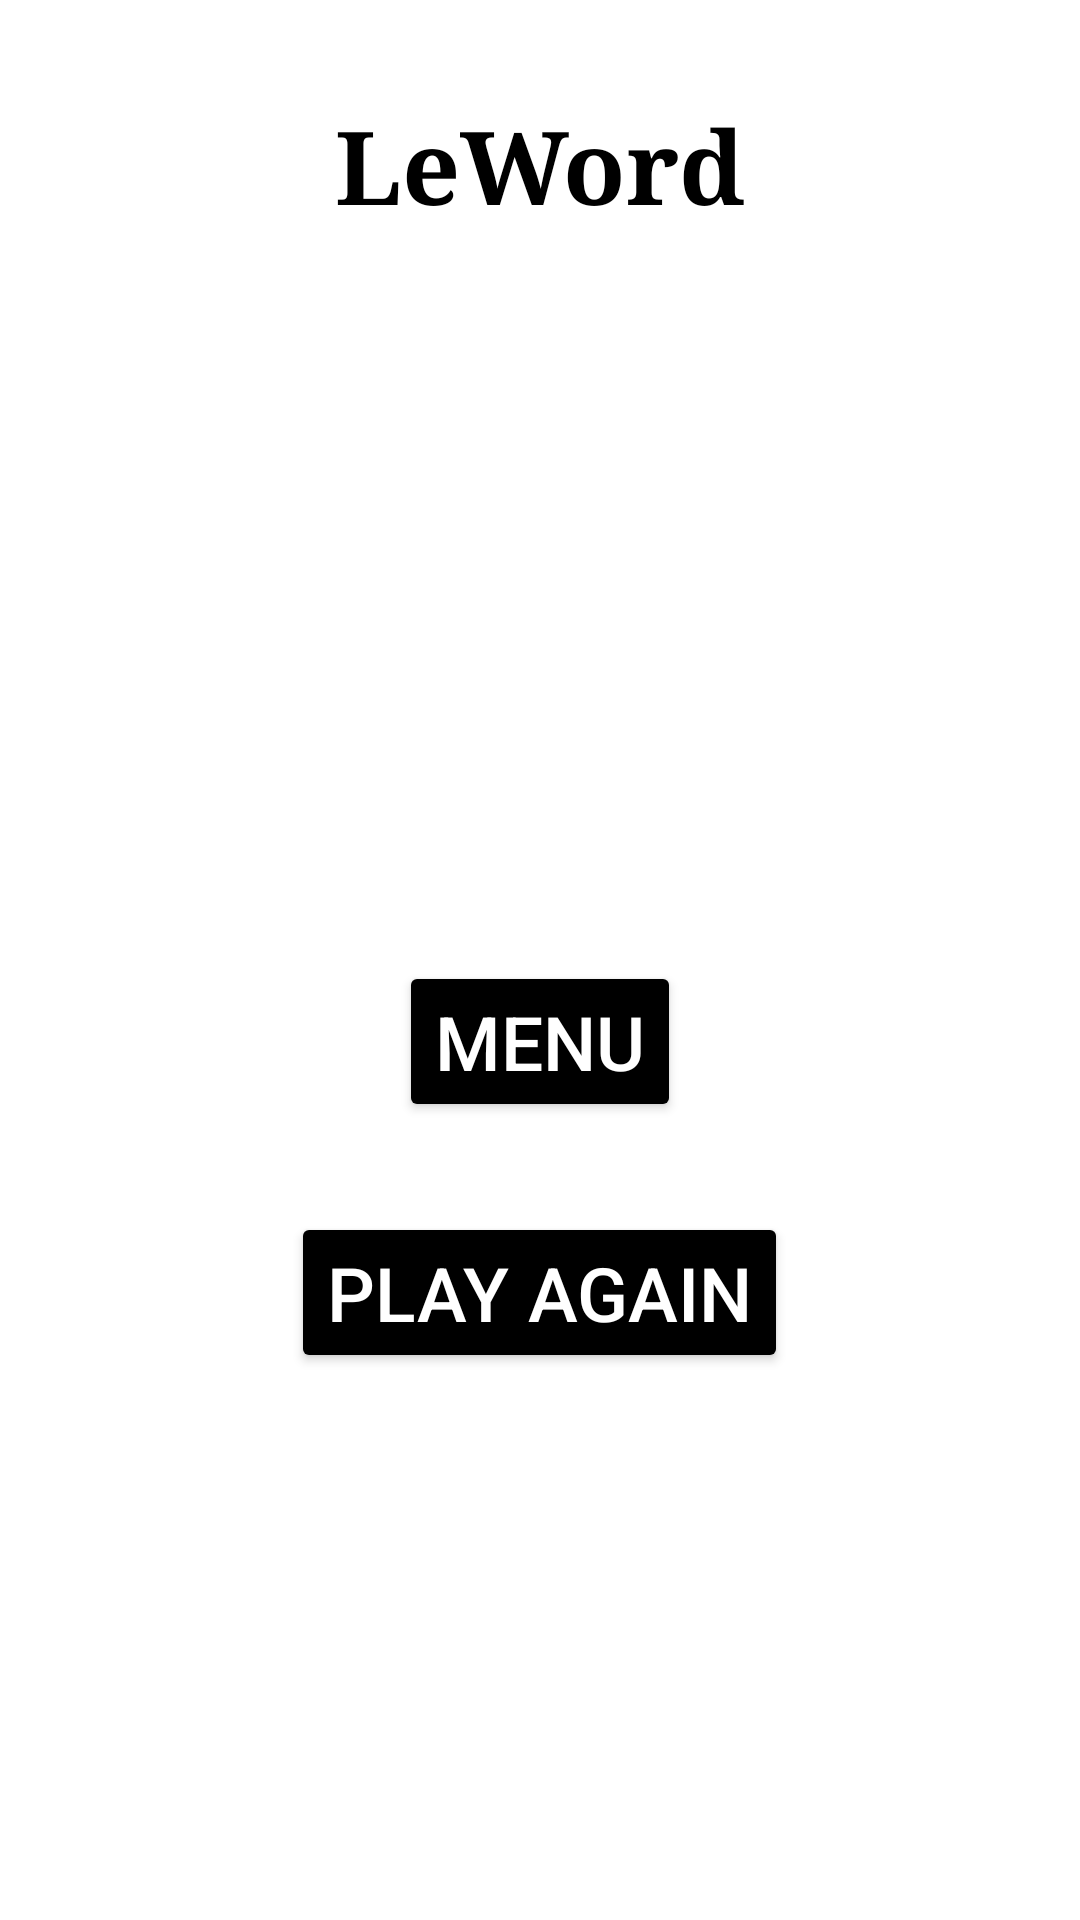

Android layout source for this screen:
<!-- AndroidManifest.xml: application theme Theme.Schedule_io -->
<!-- res/layout/score.xml -->
<?xml version="1.0" encoding="utf-8"?>
<RelativeLayout xmlns:android="http://schemas.android.com/apk/res/android"
    xmlns:app="http://schemas.android.com/apk/res-auto"
    android:layout_width="fill_parent"
    android:layout_height="fill_parent"
    android:paddingLeft="16dp"
    android:paddingRight="16dp"
    android:background="@color/white" >

    <TextView
        android:id="@+id/textView26"
        android:layout_width="wrap_content"
        android:layout_height="wrap_content"
        android:layout_centerHorizontal="true"
        android:layout_marginStart="10dp"
        android:layout_marginTop="32dp"
        android:layout_marginEnd="10dp"
        android:fontFamily="serif"
        android:text="LeWord"
        android:textAppearance="@style/TextAppearance.AppCompat.Display1"
        android:textColor="#000000"
        android:textStyle="bold" />

    <TextView
        android:id="@+id/finalscore"
        android:layout_width="wrap_content"
        android:layout_height="wrap_content"
        android:layout_centerHorizontal="true"
        android:textColor="@color/black"
        android:layout_alignParentTop="true"
        android:layout_marginTop="250dp"
        android:text=""
        android:textSize="30sp"/>

    <Button
        android:id="@+id/Menu"
        android:layout_width="wrap_content"
        android:layout_height="wrap_content"
        android:layout_below="@id/finalscore"
        android:layout_centerHorizontal="true"
        android:layout_marginTop="30dp"
        android:backgroundTint="@color/black"
        android:onClick="Menu"
        android:textSize="25sp"
        android:text="@string/menu"
        android:textColor="#FFFFFF" />

    <Button
        android:id="@+id/Again"
        android:layout_width="wrap_content"
        android:layout_height="wrap_content"
        android:layout_below="@id/Menu"
        android:layout_centerHorizontal="true"
        android:layout_marginTop="30dp"
        android:backgroundTint="@color/black"
        android:onClick="again"
        android:textSize="25sp"
        android:text="@string/play_again"
        android:textColor="#FFFFFF" />

</RelativeLayout>
<!-- resources referenced by this layout -->
<resources>
  <string name="menu">Menu</string>
  <string name="play_again">Play Again</string>
  <style name="Theme.Schedule_io" parent="Theme.MaterialComponents.DayNight.NoActionBar">
          
          <item name="colorPrimary">@color/purple_500</item>
          <item name="colorPrimaryVariant">@color/purple_700</item>
          <item name="colorOnPrimary">@color/white</item>
          
          <item name="colorSecondary">@color/teal_200</item>
          <item name="colorSecondaryVariant">@color/teal_700</item>
          <item name="colorOnSecondary">@color/black</item>
          
          <item name="android:statusBarColor" tools:targetApi="l">?attr/colorPrimaryVariant</item>
          
      </style>
  <!-- not gathered from this repository: default colours our renderer supplied (Android Studio template values) -->
  <color name="purple_500">#FF6200EE</color>
  <color name="purple_700">#FF3700B3</color>
  <color name="teal_200">#FF03DAC5</color>
  <color name="teal_700">#FF018786</color>
  <color name="black">#FF000000</color>
  <color name="white">#FFFFFFFF</color>
</resources>
